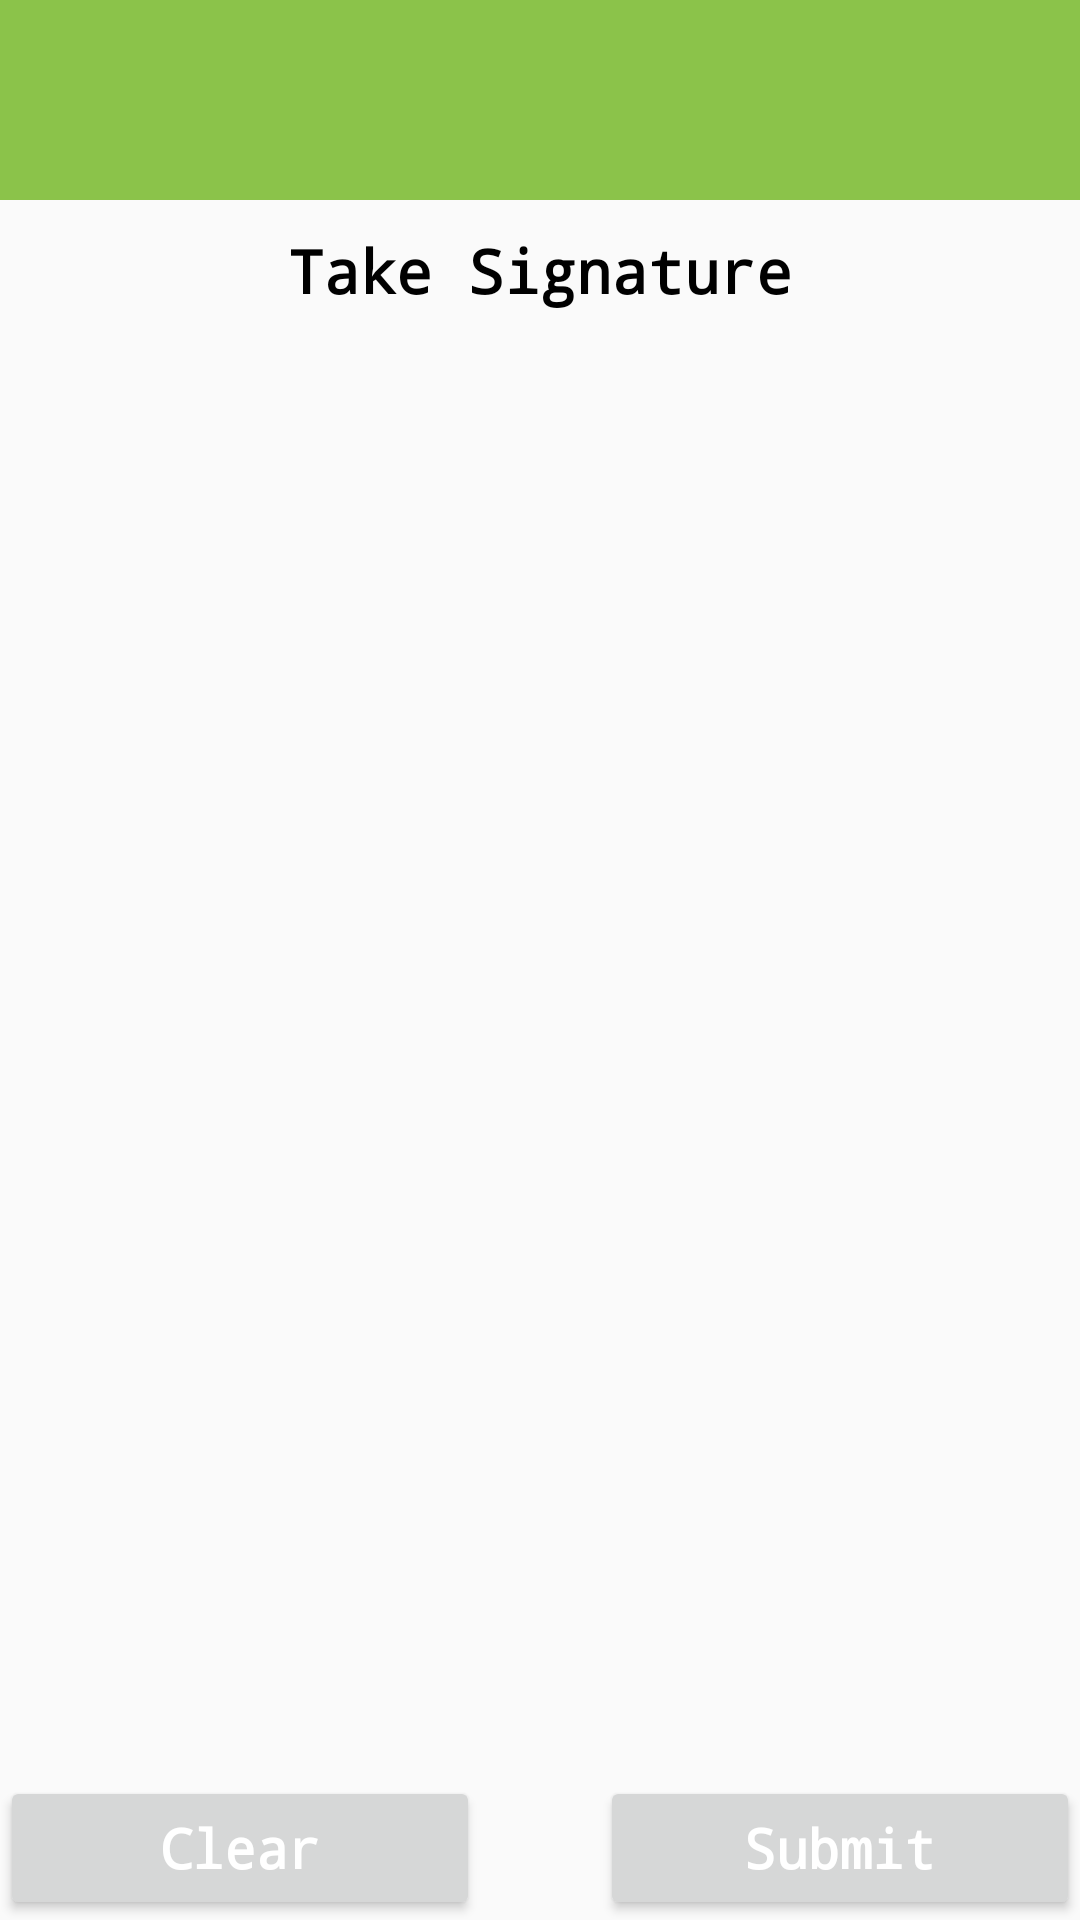

The Android layout XML behind this screen, and the referenced resources:
<!-- AndroidManifest.xml: application theme AppTheme -->
<!-- res/layout/activity_signature.xml -->
<RelativeLayout xmlns:android="http://schemas.android.com/apk/res/android"
    android:layout_width="match_parent"
    android:layout_height="match_parent">

    <LinearLayout
        android:id="@+id/linearLayout"
        android:layout_width="match_parent"
        android:layout_height="wrap_content"
        android:orientation="horizontal">

        <TextView
            android:id="@+id/headerTextView"
            android:layout_width="0dp"
            android:layout_height="wrap_content"
            android:layout_weight="5"
            android:background="#8BC34A"
            android:ems="10"
            android:gravity="center"
            android:paddingBottom="10dp"
            android:paddingTop="10dp"

            android:textColor="#ffffff"
            android:textSize="35sp"
            android:textStyle="bold" />

    </LinearLayout>

    <TextView
        android:id="@+id/text"
        android:layout_width="match_parent"
        android:layout_height="wrap_content"
        android:layout_below="@+id/linearLayout"
        android:layout_marginTop="10dp"
        android:gravity="center"
        android:text="Take Signature"
        android:textSize="20sp"
        android:textStyle="bold" />

    <android.gesture.GestureOverlayView
        android:id="@+id/gestureOverlayView1"
        android:layout_width="match_parent"
        android:layout_height="100dp"
        android:layout_below="@+id/text"
        android:layout_above="@+id/bottomLinearLayout"
        android:layout_margin="10dp"
        android:alwaysDrawnWithCache="true"
        android:eventsInterceptionEnabled="false"
        android:fadeEnabled="false"
        android:fadeOffset="600000"
        android:gestureColor="#0000FF"
        android:gestureStrokeType="multiple"
        android:gestureStrokeWidth="2.5"
        android:padding="1dp"
        android:visibility="visible">

    </android.gesture.GestureOverlayView>

    <LinearLayout
        android:id="@+id/bottomLinearLayout"
        android:layout_width="match_parent"
        android:layout_height="wrap_content"
        android:layout_alignParentBottom="true"
        android:orientation="horizontal">

        <Button
            android:id="@+id/clear"
            android:layout_width="0dp"
            android:layout_height="wrap_content"
            android:textStyle="bold"
            android:layout_weight="1"
            android:textColor="#FFFFFF"
            android:text="Clear"
            android:layout_marginRight="20dp"
            android:textSize="18sp" />

        <Button
            android:layout_marginLeft="20dp"
            android:id="@+id/submit"
            android:layout_width="0dp"
            android:layout_height="wrap_content"
            android:textColor="#FFFFFF"
            android:layout_weight="1"
            android:textStyle="bold"
            android:text="Submit"
            android:textSize="18sp" />


    </LinearLayout>

</RelativeLayout>
<!-- resources referenced by this layout -->
<resources>
  <style name="AppTheme" parent="AppBaseTheme">
          <item name="android:typeface">monospace</item>
      </style>
  <style name="AppBaseTheme" parent="Theme.AppCompat.Light.DarkActionBar">
          
      </style>
</resources>
